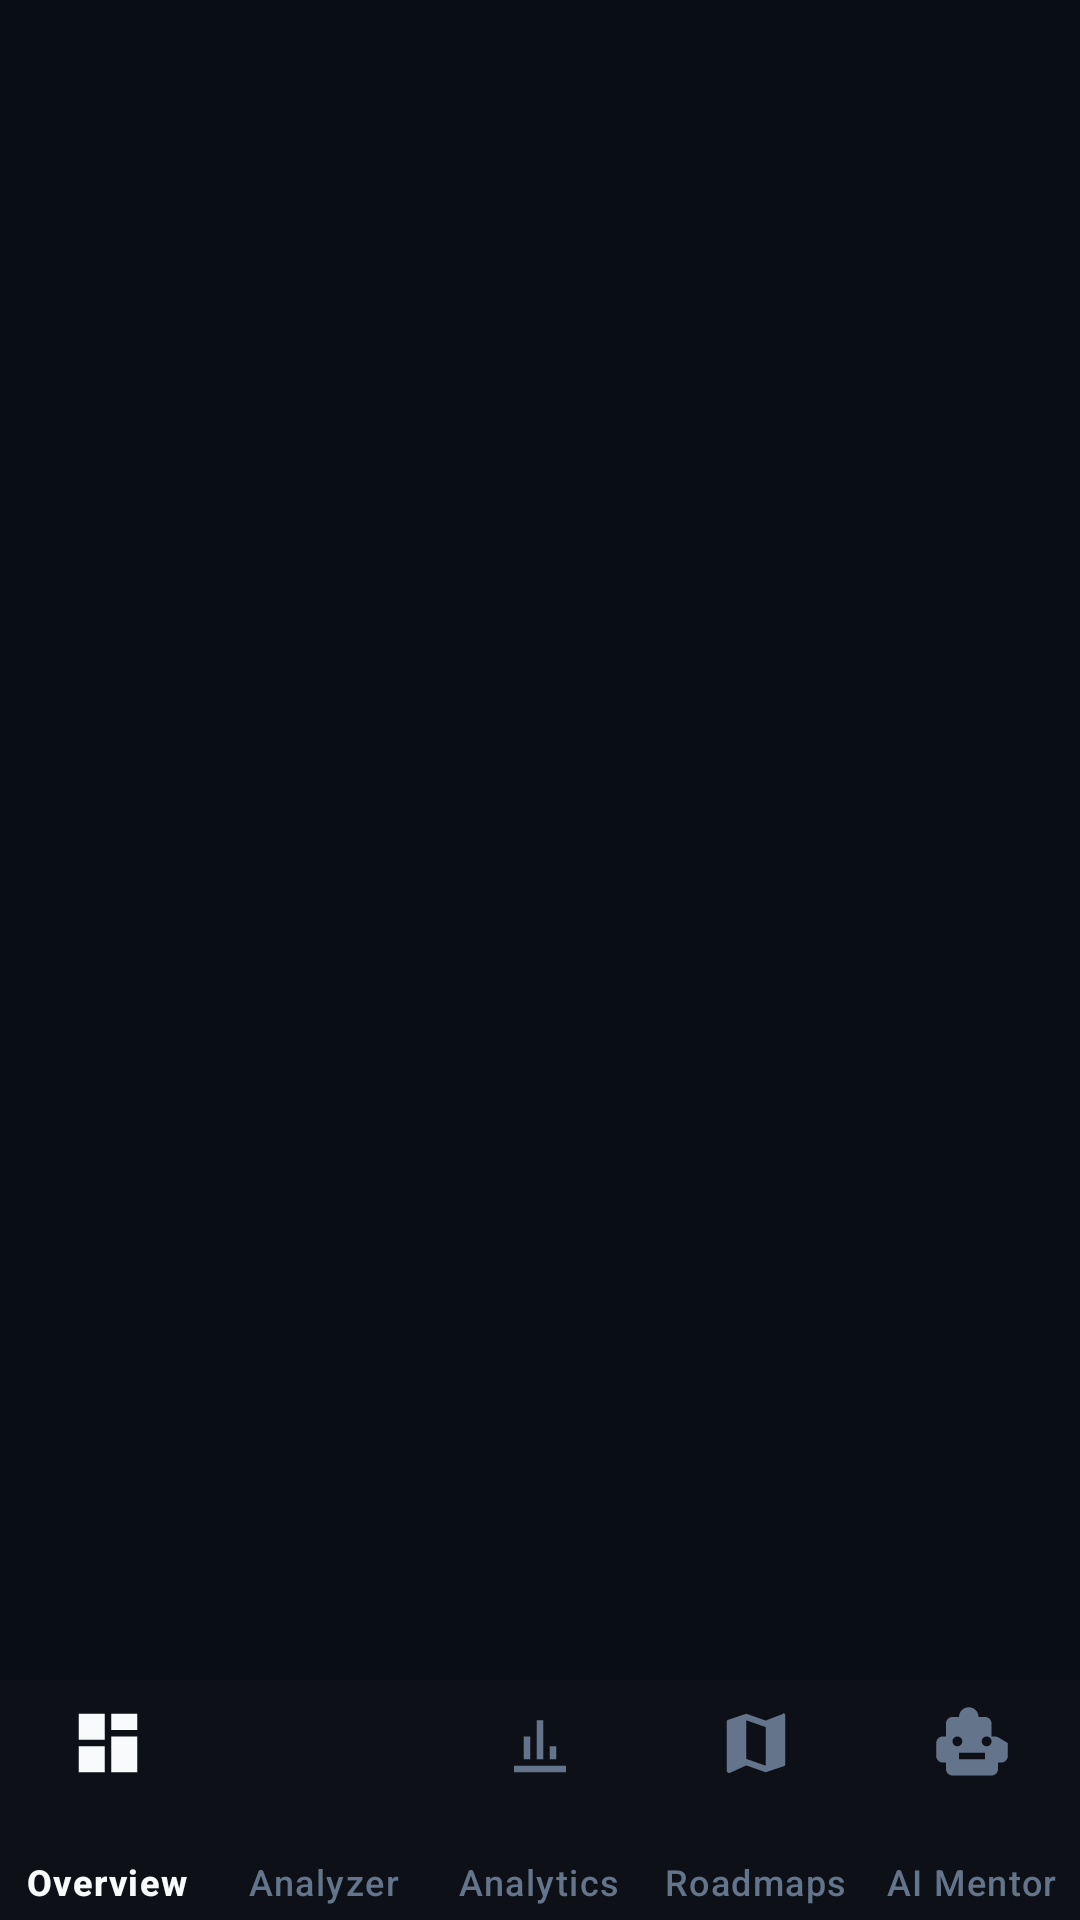

Reconstruct the res/layout file that produces this screen, plus the resources it refers to.
<!-- AndroidManifest.xml: application theme Theme.SkillGapAI -->
<!-- res/layout/activity_main.xml -->
<?xml version="1.0" encoding="utf-8"?>
<androidx.coordinatorlayout.widget.CoordinatorLayout
    xmlns:android="http://schemas.android.com/apk/res/android"
    xmlns:app="http://schemas.android.com/apk/res-auto"
    android:layout_width="match_parent"
    android:layout_height="match_parent"
    android:background="@color/background"
    android:fitsSystemWindows="true">

    <FrameLayout
        android:id="@+id/fragmentContainer"
        android:layout_width="match_parent"
        android:layout_height="match_parent"
        android:paddingBottom="80dp" />

    <com.google.android.material.bottomnavigation.BottomNavigationView
        android:id="@+id/bottomNav"
        android:layout_width="match_parent"
        android:layout_height="wrap_content"
        android:layout_gravity="bottom"
        android:background="@color/nav_bg"
        android:elevation="16dp"
        app:itemIconSize="26dp"
        app:itemIconTint="@color/bottom_nav_colors"
        app:itemTextColor="@color/bottom_nav_colors"
        app:labelVisibilityMode="labeled"
        app:menu="@menu/bottom_nav_menu" />

</androidx.coordinatorlayout.widget.CoordinatorLayout>
<!-- resources referenced by this layout -->
<resources>
  <color name="background">#090D16</color>
  <color name="nav_bg">#0D1117</color>
  <style name="Theme.SkillGapAI" parent="Theme.Material3.Dark.NoActionBar">
          <item name="colorPrimary">@color/primary</item>
          <item name="colorPrimaryVariant">@color/primary_variant</item>
          <item name="colorOnPrimary">@color/on_primary</item>
          <item name="colorSecondary">@color/secondary</item>
          <item name="colorOnSecondary">@color/on_primary</item>
          <item name="android:colorBackground">@color/background</item>
          <item name="colorSurface">@color/surface</item>
  
          <item name="android:statusBarColor">@color/background</item>
          <item name="android:windowLightStatusBar">false</item>
          <item name="android:navigationBarColor">@color/nav_bg</item>
  
          <item name="android:fontFamily">sans-serif-medium</item>
  
          
          <item name="bottomNavigationStyle">@style/Widget.SkillGap.BottomNav</item>
          <item name="materialCardViewStyle">@style/Widget.SkillGap.Card</item>
      </style>
  <color name="primary">#6366F1</color>
  <color name="primary_variant">#4F46E5</color>
  <color name="on_primary">#FFFFFF</color>
  <color name="secondary">#06B6D4</color>
  <color name="surface">#1E293B</color>
  <style name="Widget.SkillGap.BottomNav" parent="Widget.Material3.BottomNavigationView">
          <item name="android:background">@color/nav_bg</item>
          <item name="itemIconTint">@color/bottom_nav_colors</item>
          <item name="itemTextColor">@color/bottom_nav_colors</item>
          <item name="itemActiveIndicatorStyle">@style/Widget.SkillGap.BottomNav.Indicator</item>
          <item name="labelVisibilityMode">labeled</item>
          <item name="itemPaddingTop">8dp</item>
          <item name="itemPaddingBottom">8dp</item>
      </style>
  <style name="Widget.SkillGap.Card" parent="Widget.Material3.CardView.Filled">
          <item name="cardBackgroundColor">@color/card_bg</item>
          <item name="cardCornerRadius">16dp</item>
          <item name="cardElevation">0dp</item>
          <item name="strokeColor">@color/border_subtle</item>
          <item name="strokeWidth">1dp</item>
      </style>
  <style name="Widget.SkillGap.BottomNav.Indicator" parent="Widget.Material3.BottomNavigationView.ActiveIndicator">
          <item name="android:color">@color/nav_indicator</item>
          <item name="shapeAppearance">@style/ShapeAppearance.SkillGap.Pill</item>
      </style>
  <color name="card_bg">#111827</color>
  <color name="border_subtle">#14FFFFFF</color>
  <color name="nav_indicator">#1A6366F1</color>
  <style name="ShapeAppearance.SkillGap.Pill" parent="ShapeAppearance.Material3.Corner.Full">
          <item name="cornerSize">50%</item>
      </style>
</resources>
